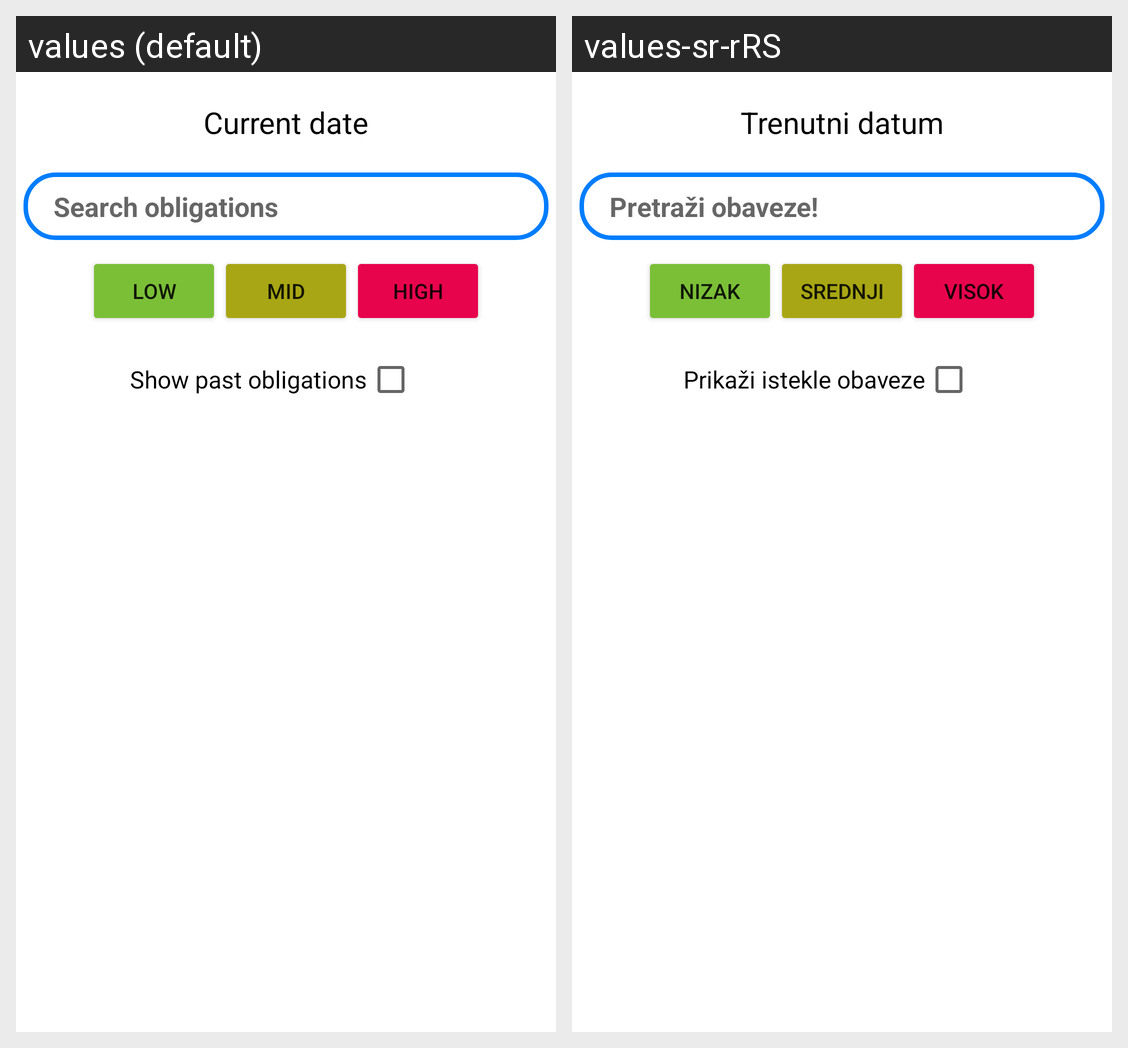

The Android screen above is rendered under two locales of the same app. Produce the string resources it draws, with the default and per-locale values.
Android screen res/layout/daily_tasks_fragment.xml rendered under 2 locales, left to right: values (default), values-sr-rRS. Device: Nexus 5 (rendered at 1080×1920; each locale shown at half size, 540×960, under a caption strip naming it); theme Theme.DnevnjakApp.
Strings drawn on this screen, with the default value and each locale's value (text and hints the layout hard-codes, and strings that could not be matched under every locale, appear in the picture but are not listed):

currDatePlaceholder
  values: Current date
  values-sr-rRS: Trenutni datum

searchObligations
  values: Search obligations
  values-sr-rRS: Pretraži obaveze!

priorityLow
  values: Low
  values-sr-rRS: Nizak

priorityMid
  values: Mid
  values-sr-rRS: Srednji

priorityHigh
  values: High
  values-sr-rRS: Visok

showPastObligations
  values: Show past obligations
  values-sr-rRS: Prikaži istekle obaveze
